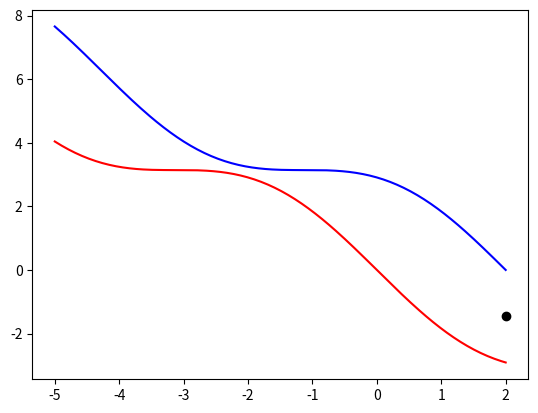

The matplotlib source for this figure:
import math

import matplotlib.pyplot as plt
import numpy as np

x = np.linspace(-5,2,200)
y1 = []
y2 = []
for i in x:
    y1.append(-math.sin(i)-i)
    y2.append(-math.sin(i-2)-(i-2))
fig, ax = plt.subplots()

m = (y1[-1]+y2[-1])/2

ax.plot(x,y1,'r-')
ax.plot(x,y2,'b-')
ax.plot(2,m,'ko')
plt.show()